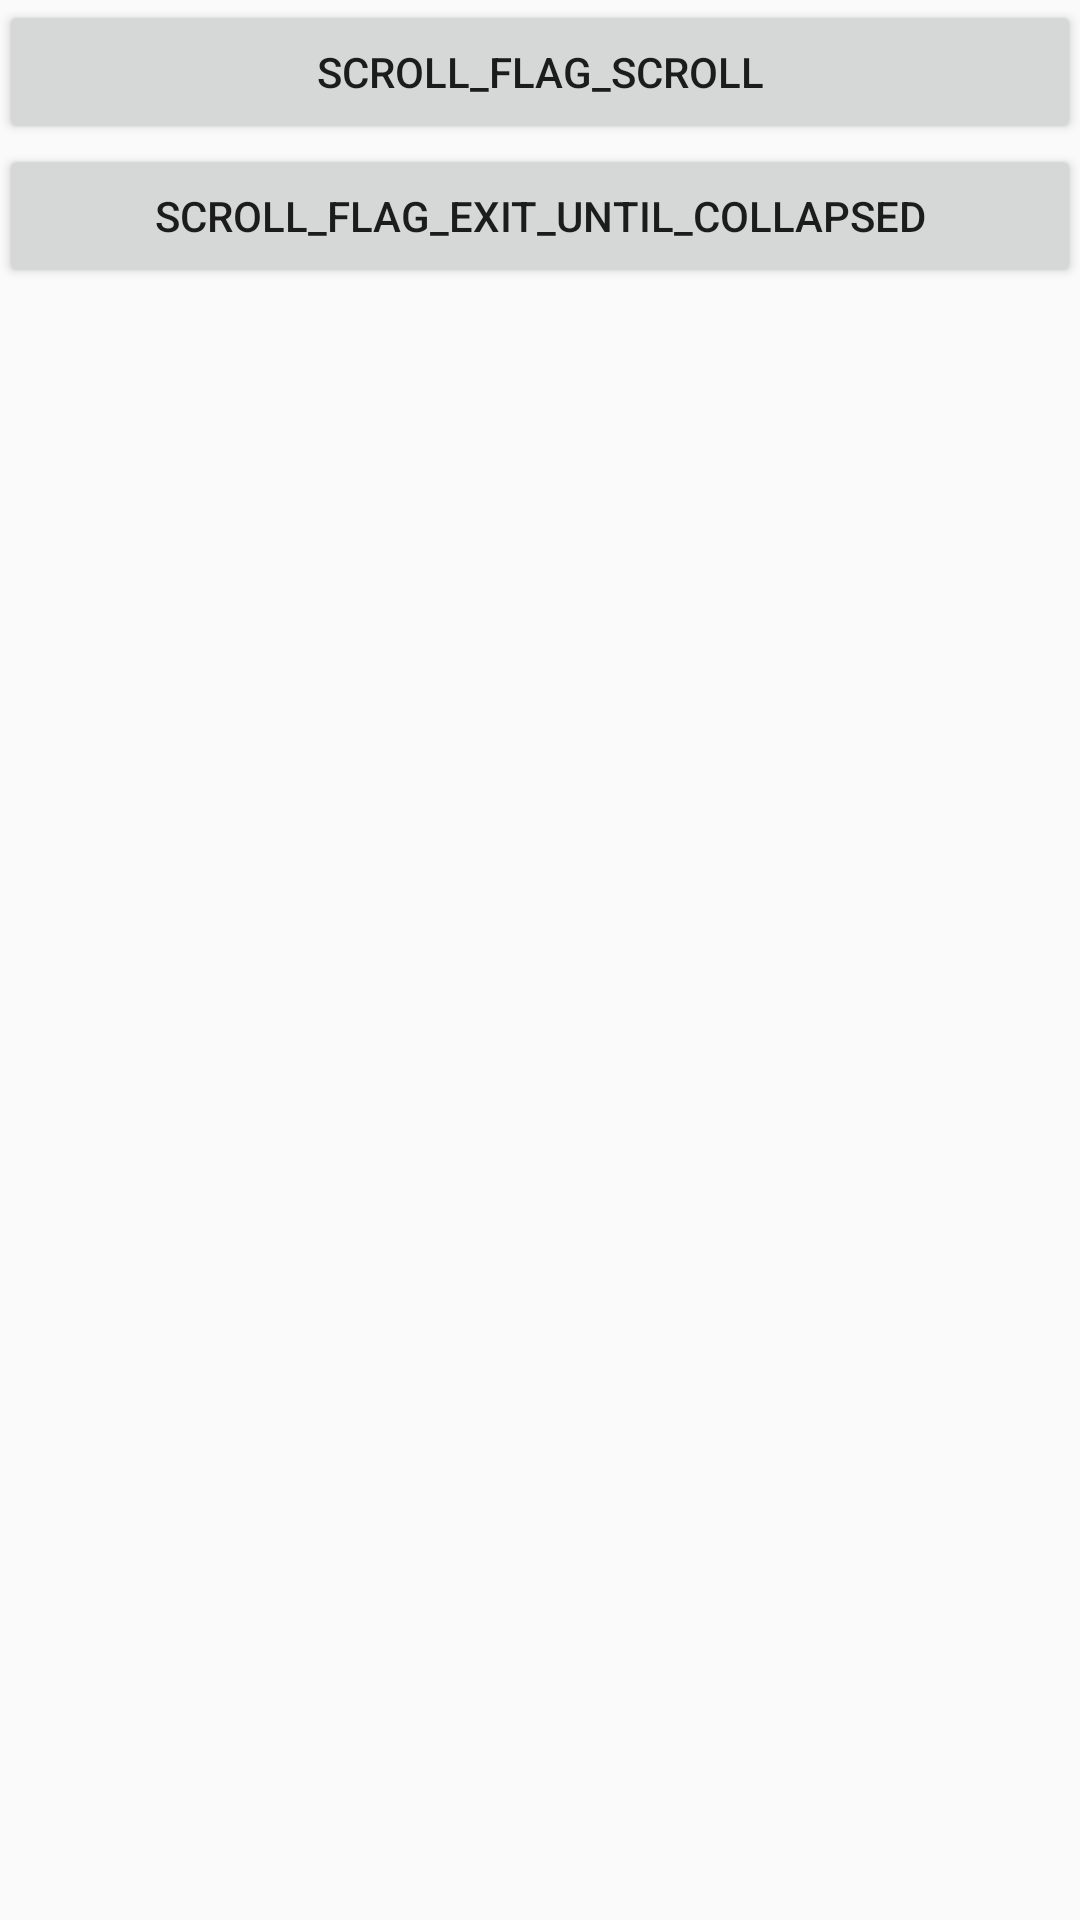

Layout XML and referenced resources for this Android screen:
<!-- AndroidManifest.xml: application theme AppTheme -->
<!-- res/layout/activity_base_app_bar_layout.xml -->
<?xml version="1.0" encoding="utf-8"?>
<LinearLayout xmlns:android="http://schemas.android.com/apk/res/android"
    xmlns:tools="http://schemas.android.com/tools"
    android:id="@+id/activity_base_app_bar_layout"
    android:layout_width="match_parent"
    android:layout_height="match_parent"
    android:paddingBottom="@dimen/activity_vertical_margin"
    android:paddingLeft="@dimen/activity_horizontal_margin"
    android:paddingRight="@dimen/activity_horizontal_margin"
    android:paddingTop="@dimen/activity_vertical_margin"
    android:orientation="vertical"
    tools:context="md.tx.materialdesigndemo.AppbarLayout.BaseAppBarLayoutActivity">

    <Button
        android:layout_width="match_parent"
        android:id="@+id/btnFlagScroll"
        android:text="Scroll_Flag_Scroll"
        android:layout_height="wrap_content" />


    <Button
        android:id="@+id/btnFlagExitUntilCollapsed"
        android:text="Scroll_Flag_Exit_Until_Collapsed"
        android:layout_width="match_parent"
        android:layout_height="wrap_content" />


</LinearLayout>
<!-- resources referenced by this layout -->
<resources>
  <style name="AppTheme" parent="Theme.AppCompat.Light.NoActionBar">
          
          <item name="colorPrimary">@color/colorPrimary</item>
          <item name="colorPrimaryDark">@color/colorPrimaryDark</item>
          <item name="colorAccent">@color/colorAccent</item>
      </style>
  <!-- not gathered from this repository: default colours our renderer supplied (Android Studio template values) -->
  <color name="colorPrimary">#FF6200EE</color>
  <color name="colorPrimaryDark">#FF3700B3</color>
  <color name="colorAccent">#FF03DAC5</color>
</resources>
